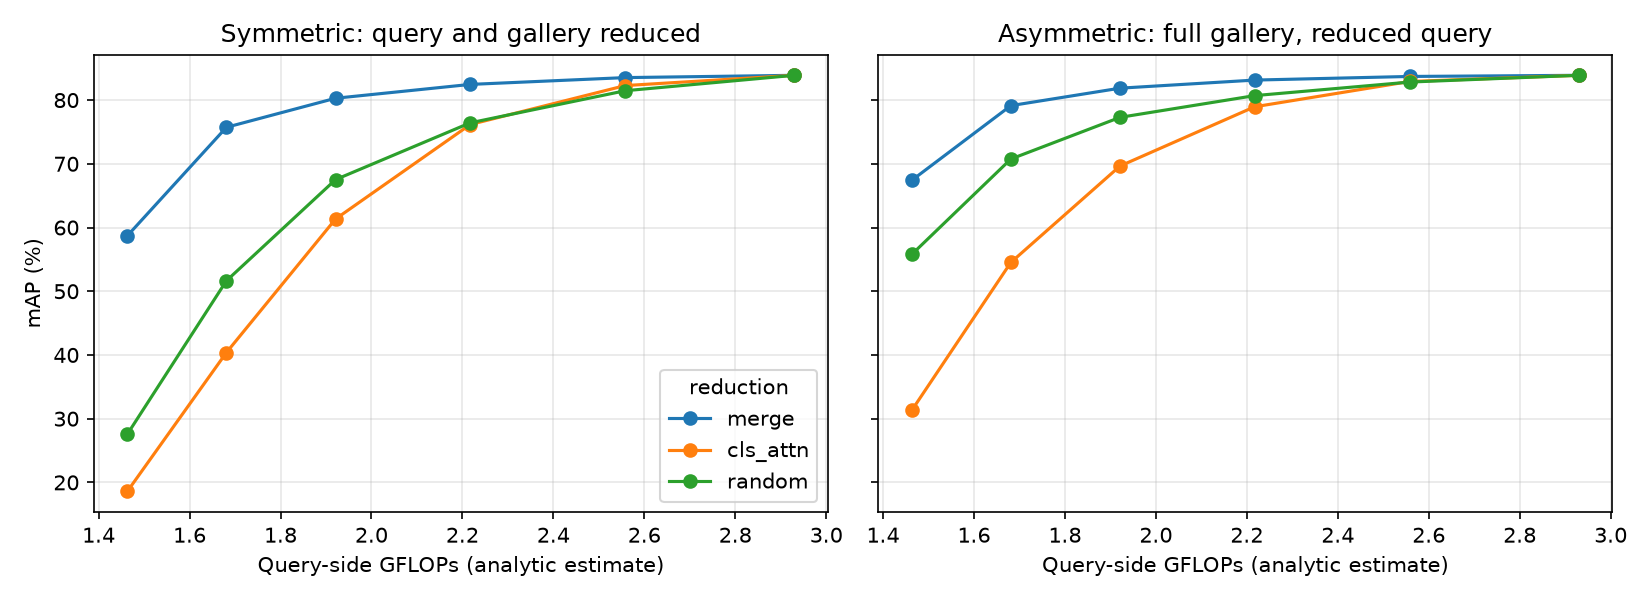

Values plotted in this chart, from the file beside it:
mode, keep, final_tokens, gflops, img_s, sym_mAP, sym_R1, asym_mAP, asym_R1, q_cos
none, 1.0, 129, 2.93, 8252, 83.89, 93.53, 83.89, 93.53, 1.0
merge, 0.9, 96, 2.558, 9085, 83.53, 93.32, 83.71, 93.38, 0.9954
merge, 0.8, 68, 2.217, 11146, 82.46, 92.7, 83.14, 93.2, 0.9803
merge, 0.7, 46, 1.921, 12896, 80.29, 91.63, 81.87, 92.49, 0.9517
merge, 0.6, 30, 1.681, 14453, 75.73, 89.64, 79.13, 91.21, 0.8974
merge, 0.5, 17, 1.463, 16066, 58.69, 80.52, 67.4, 81.89, 0.7291
cls_attn, 0.9, 96, 2.558, 10371, 82.28, 92.64, 82.92, 93.02, 0.9731
cls_attn, 0.8, 68, 2.217, 11252, 76.16, 90.05, 78.95, 90.65, 0.8999
cls_attn, 0.7, 46, 1.921, 13652, 61.34, 82.04, 69.65, 82.78, 0.7783
cls_attn, 0.6, 30, 1.681, 14566, 40.38, 68.47, 54.52, 68.29, 0.6343
cls_attn, 0.5, 17, 1.463, 15151, 18.58, 44.09, 31.29, 40.83, 0.4519
random, 0.9, 96, 2.558, 10553, 81.47, 92.31, 82.83, 92.79, 0.9684
random, 0.8, 68, 2.217, 12224, 76.43, 90.62, 80.7, 91.57, 0.9202
random, 0.7, 46, 1.921, 13896, 67.52, 85.69, 77.29, 89.37, 0.8482
random, 0.6, 30, 1.681, 15597, 51.64, 76.43, 70.75, 84.89, 0.7525
random, 0.5, 17, 1.463, 17297, 27.55, 54.96, 55.77, 69.83, 0.6013
